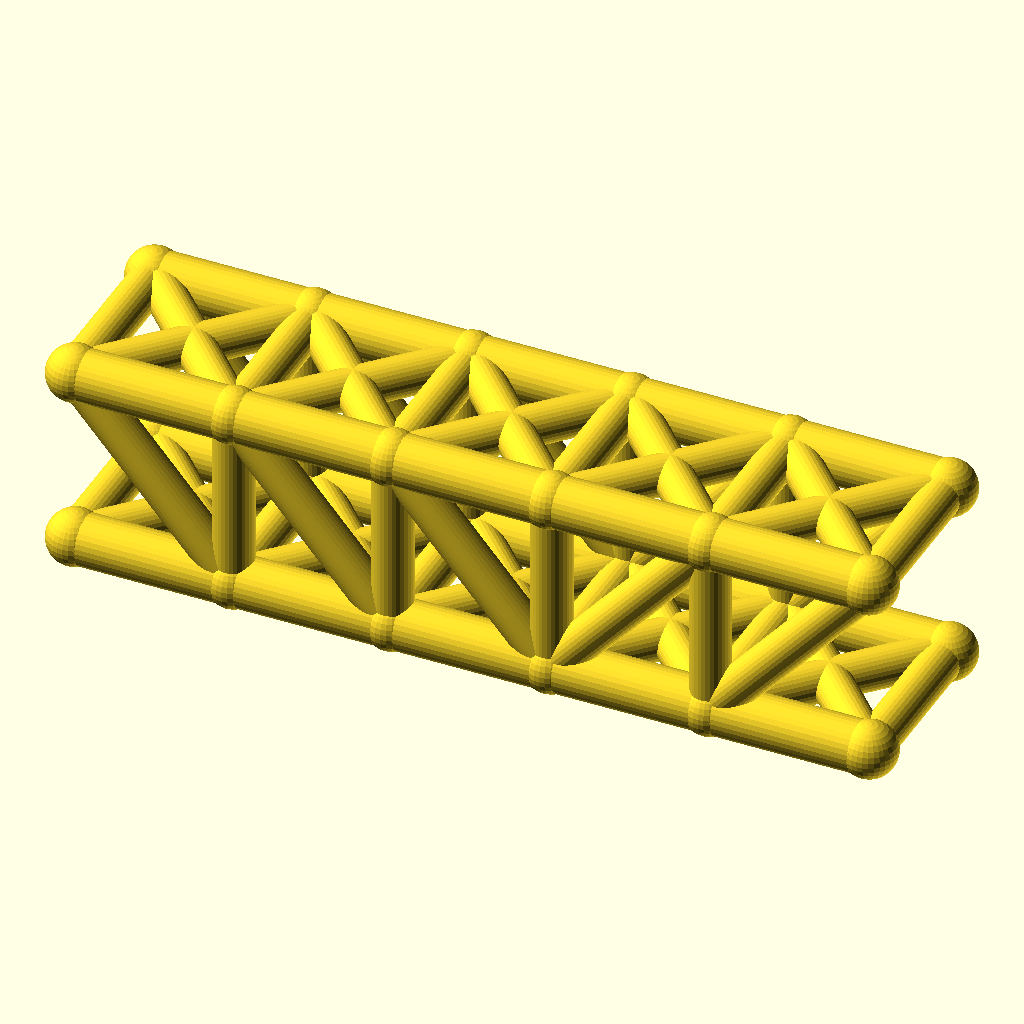
Cell 1 — every parameter at its default value.
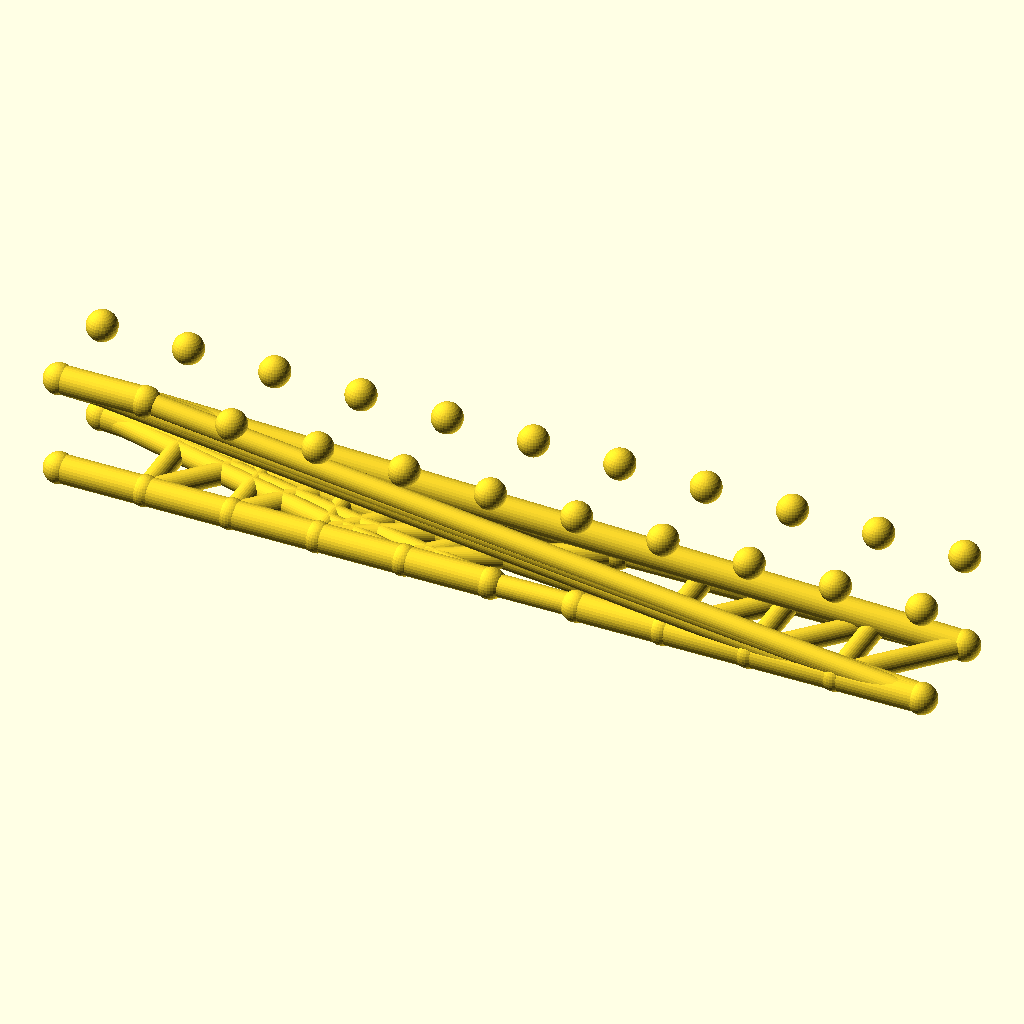
Cell 2: the same model with panels = 10.
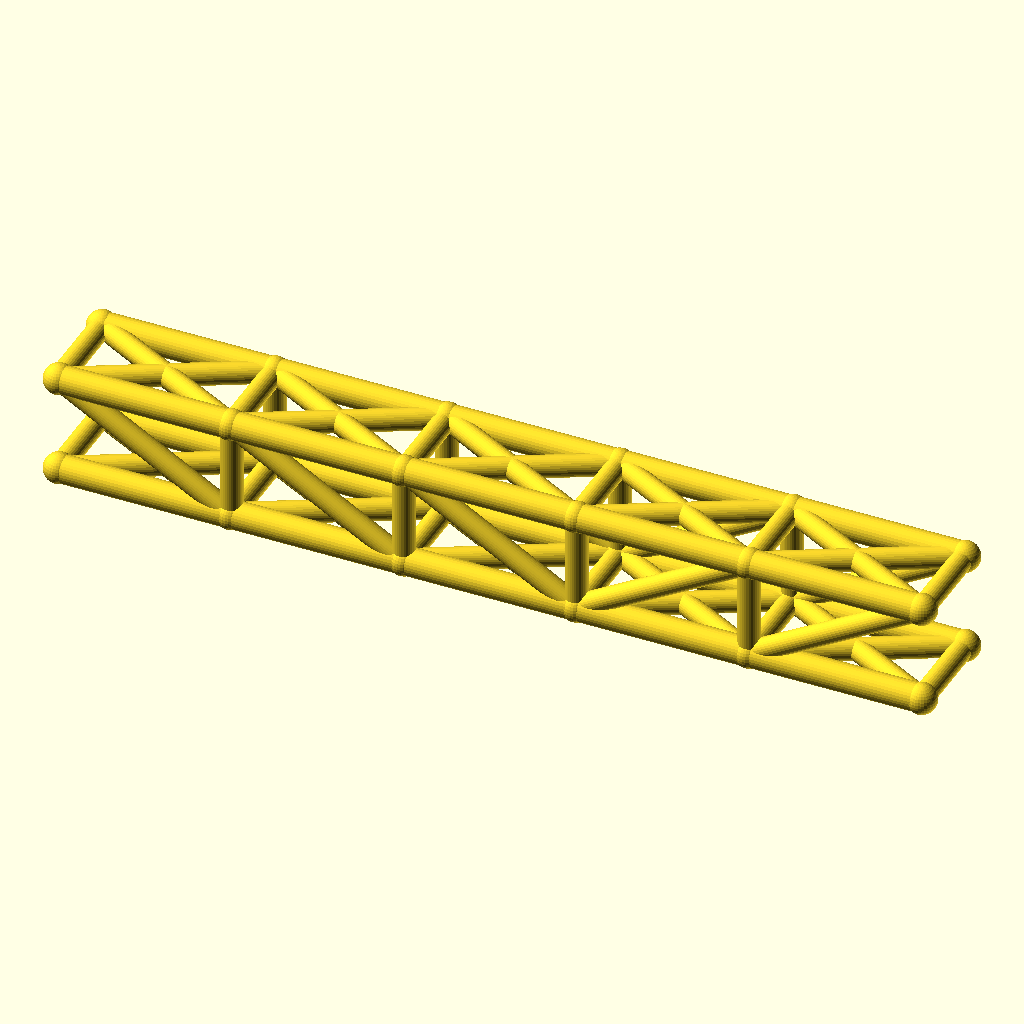
Cell 3: the same model with panel_p = 56.
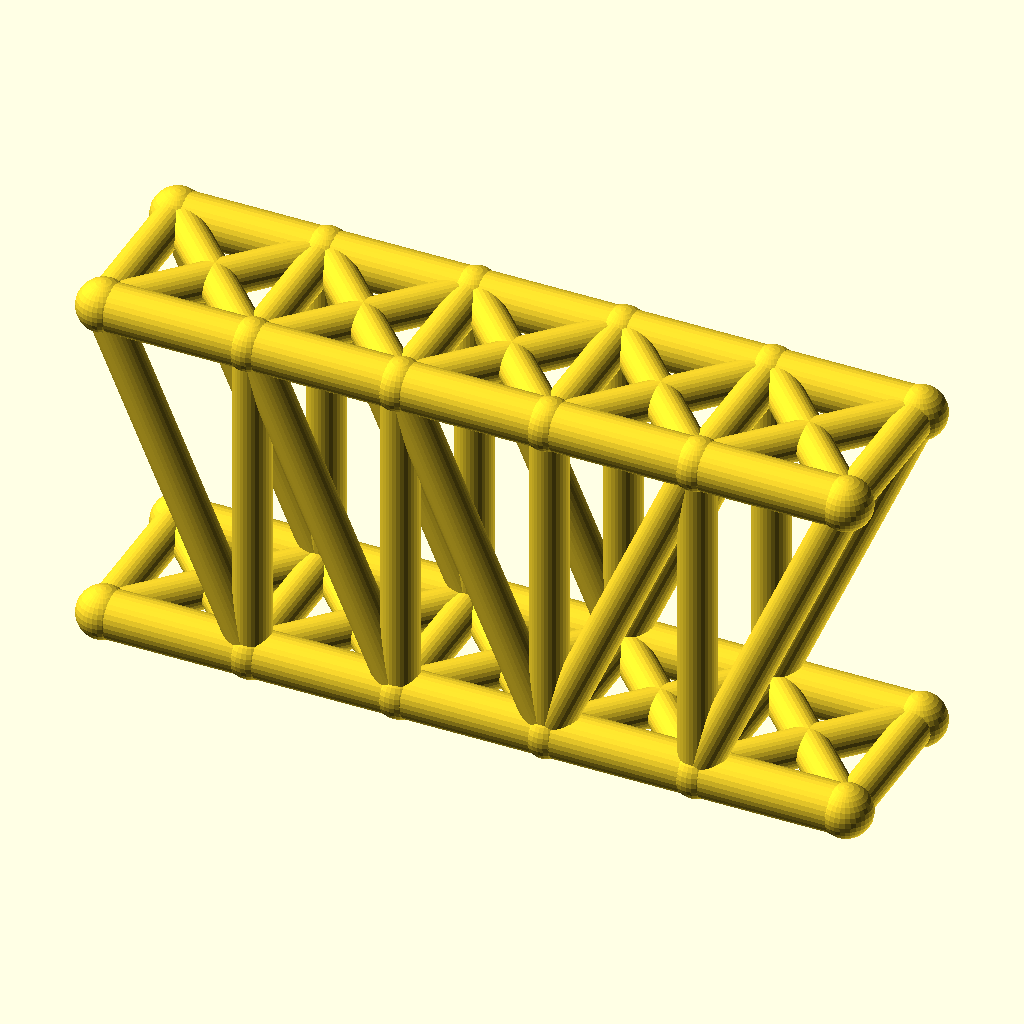
Cell 4 — truss_h set to 64, the other parameters unchanged.
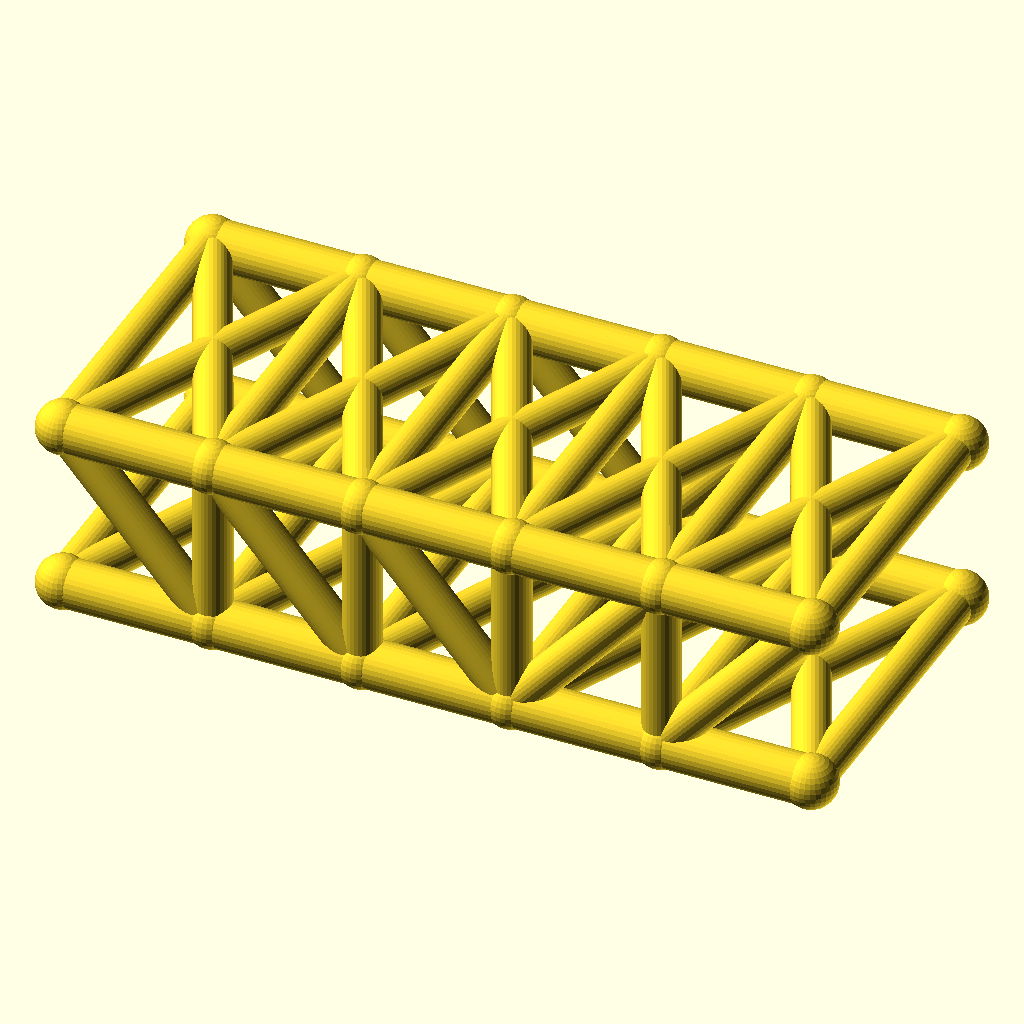
Cell 5 — track set to 60, the other parameters unchanged.
All cells are drawn from the same view direction (rotation 55°, 0°, 25°, orthographic, colour scheme Cornfield), but the view is re-fitted for each cell, so position and scale can differ between cells as well as the parameter.
The OpenSCAD source (optional_data/data/wire2/bridgetrusses/scene_0225.scad):
$fn = 32;

// ----------------------------------------------------------------------
// Howe through truss: span 140 mm, 5 panels, two trusses 30 mm apart
// ----------------------------------------------------------------------

// --- parameters (mm) ---
panels = 5;               // number of equal panels per truss
panel_p = 28;             // panel length, X
span = 140;               // truss span between end joints
truss_h = 32;             // truss height, Z
track = 30;               // distance between the two trusses, Y
chord_r = 4.5;            // chord member radius
web_r = 3.5;              // web member radius
deck_r = 3.5;             // deck beam radius
joint_r = 4.9;            // joint ball radius

bbox_x = span + 2 * joint_r;  // overall X, joints included
bbox_y = track + 2 * joint_r;  // overall Y, joints included
bbox_z = truss_h + 2 * joint_r;  // overall Z, joints included
chord_d = 2 * chord_r;  // chord stock diameter
web_d = 2 * web_r;  // web stock diameter
deck_d = 2 * deck_r;  // deck beam diameter
joint_d = 2 * joint_r;  // joint ball diameter
nodes = [for (side = [-1, 1], i = [0 : panels]) [i * panel_p, side * track / 2, 0], for (side = [-1, 1], i = [0 : panels]) [i * panel_p, side * track / 2, truss_h]];

module member(a, b, r) {
  /* round stock from joint a to joint b, ends buried in the joint balls */
  d = b - a;
  length = norm(d);
  translate(a) rotate([0, acos(d[2] / length), atan2(d[1], d[0])])
    cylinder(h = length, r = r);
}

module joint(p, r) {
  /* ball at the joint centre, fatter than every member meeting there */
  translate(p) sphere(r = r);
}

/* members - each call is one graph edge */
member(nodes[0], nodes[1], chord_r);
member(nodes[1], nodes[2], chord_r);
member(nodes[2], nodes[3], chord_r);
member(nodes[3], nodes[4], chord_r);
member(nodes[4], nodes[5], chord_r);
member(nodes[12], nodes[13], chord_r);
member(nodes[13], nodes[14], chord_r);
member(nodes[14], nodes[15], chord_r);
member(nodes[15], nodes[16], chord_r);
member(nodes[16], nodes[17], chord_r);
member(nodes[1], nodes[13], web_r);
member(nodes[2], nodes[14], web_r);
member(nodes[3], nodes[15], web_r);
member(nodes[4], nodes[16], web_r);
member(nodes[12], nodes[1], web_r);
member(nodes[13], nodes[2], web_r);
member(nodes[14], nodes[3], web_r);
member(nodes[3], nodes[16], web_r);
member(nodes[4], nodes[17], web_r);
member(nodes[6], nodes[7], chord_r);
member(nodes[7], nodes[8], chord_r);
member(nodes[8], nodes[9], chord_r);
member(nodes[9], nodes[10], chord_r);
member(nodes[10], nodes[11], chord_r);
member(nodes[18], nodes[19], chord_r);
member(nodes[19], nodes[20], chord_r);
member(nodes[20], nodes[21], chord_r);
member(nodes[21], nodes[22], chord_r);
member(nodes[22], nodes[23], chord_r);
member(nodes[7], nodes[19], web_r);
member(nodes[8], nodes[20], web_r);
member(nodes[9], nodes[21], web_r);
member(nodes[10], nodes[22], web_r);
member(nodes[18], nodes[7], web_r);
member(nodes[19], nodes[8], web_r);
member(nodes[20], nodes[9], web_r);
member(nodes[9], nodes[22], web_r);
member(nodes[10], nodes[23], web_r);
member(nodes[0], nodes[6], deck_r);
member(nodes[1], nodes[7], deck_r);
member(nodes[2], nodes[8], deck_r);
member(nodes[3], nodes[9], deck_r);
member(nodes[4], nodes[10], deck_r);
member(nodes[5], nodes[11], deck_r);
member(nodes[0], nodes[7], deck_r);
member(nodes[6], nodes[1], deck_r);
member(nodes[1], nodes[8], deck_r);
member(nodes[7], nodes[2], deck_r);
member(nodes[2], nodes[9], deck_r);
member(nodes[8], nodes[3], deck_r);
member(nodes[3], nodes[10], deck_r);
member(nodes[9], nodes[4], deck_r);
member(nodes[4], nodes[11], deck_r);
member(nodes[10], nodes[5], deck_r);
member(nodes[12], nodes[18], web_r);
member(nodes[13], nodes[19], web_r);
member(nodes[14], nodes[20], web_r);
member(nodes[15], nodes[21], web_r);
member(nodes[16], nodes[22], web_r);
member(nodes[17], nodes[23], web_r);
member(nodes[12], nodes[19], web_r);
member(nodes[18], nodes[13], web_r);
member(nodes[13], nodes[20], web_r);
member(nodes[19], nodes[14], web_r);
member(nodes[14], nodes[21], web_r);
member(nodes[20], nodes[15], web_r);
member(nodes[15], nodes[22], web_r);
member(nodes[21], nodes[16], web_r);
member(nodes[16], nodes[23], web_r);
member(nodes[22], nodes[17], web_r);

/* joint balls */
for (p = nodes) joint(p, joint_r);
Customizer parameters (derived from the source; name, type, default, range or options):
panels: number, default 5
panel_p: number, default 28
span: number, default 140
truss_h: number, default 32
track: number, default 30
chord_r: number, default 4.5
web_r: number, default 3.5
deck_r: number, default 3.5
joint_r: number, default 4.9
